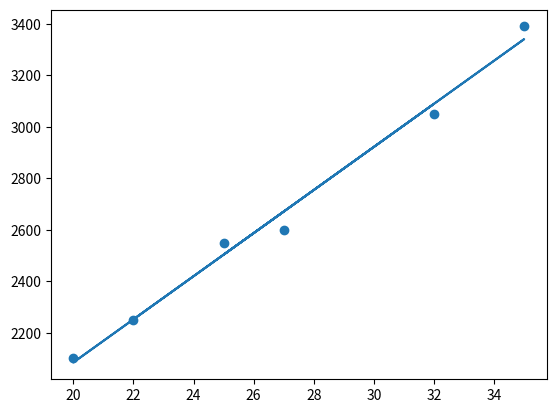

Source code (Python):
import numpy as np
import matplotlib.pyplot as plt


x=np.array([27,20,32,25,35,22])
y=np.array([2600,2100,3050,2550,3390,2250])

n=len(x);
x_sq=x**2;
x_sum=np.sum(x)
y_sum=np.sum(y)
xy_sum=np.sum(x*y)
sum_x_sq=np.sum(x_sq)

b1=(n*xy_sum-x_sum*y_sum)/(n*sum_x_sq-x_sum**2)
b0=(y_sum-b1*x_sum)/n

y_pred=b0+b1*x

ans=b0+b1*30;
print("The coefficients are :\n",b0,b1);
print("Predicted sales at 30°C:",ans);



plt.scatter(x,y)
plt.plot(x,y_pred)
plt.show()
